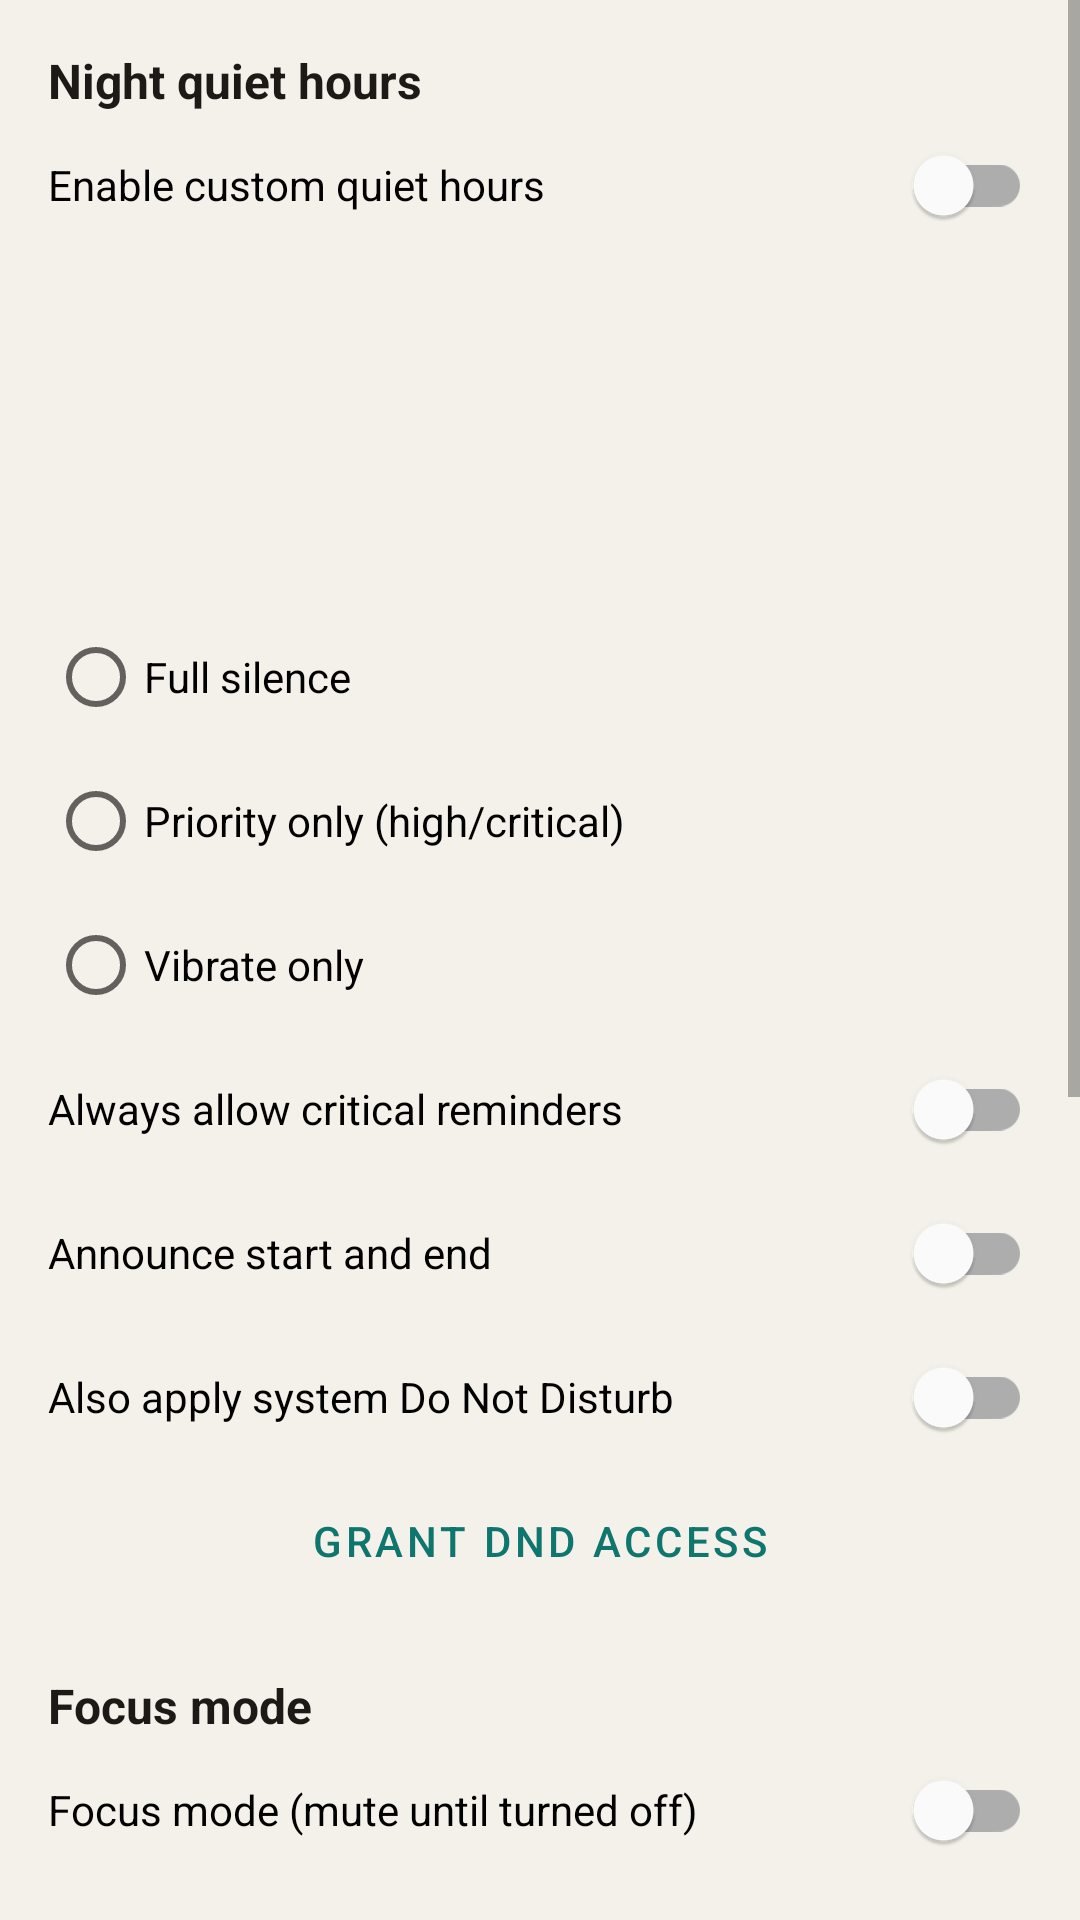

Produce the Android XML layout that renders to this screen, including the resource entries it uses.
<!-- AndroidManifest.xml: application theme Theme.Yadavar -->
<!-- res/layout/fragment_settings_notifications.xml -->
<?xml version="1.0" encoding="utf-8"?>
<ScrollView xmlns:android="http://schemas.android.com/apk/res/android"
    xmlns:app="http://schemas.android.com/apk/res-auto"
    android:layout_width="match_parent"
    android:layout_height="match_parent"
    android:background="@color/background">

    <LinearLayout
        android:layout_width="match_parent"
        android:layout_height="wrap_content"
        android:orientation="vertical"
        android:padding="16dp">

        <TextView
            android:layout_width="match_parent"
            android:layout_height="wrap_content"
            android:text="@string/quiet_hours_title"
            android:textStyle="bold"
            android:textColor="@color/text_primary"
            android:textSize="16sp" />

        <com.google.android.material.switchmaterial.SwitchMaterial
            android:id="@+id/switch_quiet_hours"
            android:layout_width="match_parent"
            android:layout_height="wrap_content"
            android:text="@string/quiet_hours_enable" />

        <Button
            android:id="@+id/button_start"
            style="@style/Widget.MaterialComponents.Button.OutlinedButton"
            android:layout_width="match_parent"
            android:layout_height="wrap_content"
            android:layout_marginTop="8dp" />

        <Button
            android:id="@+id/button_end"
            style="@style/Widget.MaterialComponents.Button.OutlinedButton"
            android:layout_width="match_parent"
            android:layout_height="wrap_content"
            android:layout_marginTop="4dp" />

        <RadioGroup
            android:id="@+id/radio_quiet_mode"
            android:layout_width="match_parent"
            android:layout_height="wrap_content"
            android:layout_marginTop="8dp">

            <RadioButton
                android:id="@+id/radio_silent"
                android:layout_width="match_parent"
                android:layout_height="wrap_content"
                android:text="@string/quiet_mode_silent" />

            <RadioButton
                android:id="@+id/radio_priority"
                android:layout_width="match_parent"
                android:layout_height="wrap_content"
                android:text="@string/quiet_mode_priority" />

            <RadioButton
                android:id="@+id/radio_vibrate"
                android:layout_width="match_parent"
                android:layout_height="wrap_content"
                android:text="@string/quiet_mode_vibrate" />
        </RadioGroup>

        <com.google.android.material.switchmaterial.SwitchMaterial
            android:id="@+id/switch_critical"
            android:layout_width="match_parent"
            android:layout_height="wrap_content"
            android:text="@string/allow_critical" />

        <com.google.android.material.switchmaterial.SwitchMaterial
            android:id="@+id/switch_announce"
            android:layout_width="match_parent"
            android:layout_height="wrap_content"
            android:text="@string/quiet_announce" />

        <com.google.android.material.switchmaterial.SwitchMaterial
            android:id="@+id/switch_system_dnd"
            android:layout_width="match_parent"
            android:layout_height="wrap_content"
            android:text="@string/apply_system_dnd" />

        <Button
            android:id="@+id/button_dnd_access"
            style="@style/Widget.MaterialComponents.Button.TextButton"
            android:layout_width="match_parent"
            android:layout_height="wrap_content"
            android:text="@string/grant_dnd_access" />

        <TextView
            android:layout_width="match_parent"
            android:layout_height="wrap_content"
            android:text="@string/focus_title"
            android:textStyle="bold"
            android:textColor="@color/text_primary"
            android:textSize="16sp"
            android:layout_marginTop="20dp" />

        <com.google.android.material.switchmaterial.SwitchMaterial
            android:id="@+id/switch_focus"
            android:layout_width="match_parent"
            android:layout_height="wrap_content"
            android:text="@string/focus_enable" />

        <com.google.android.material.switchmaterial.SwitchMaterial
            android:id="@+id/switch_group"
            android:layout_width="match_parent"
            android:layout_height="wrap_content"
            android:text="@string/group_by_category" />

        <TextView
            android:layout_width="match_parent"
            android:layout_height="wrap_content"
            android:text="@string/notif_mode_title"
            android:textStyle="bold"
            android:textColor="@color/text_primary"
            android:textSize="16sp"
            android:layout_marginTop="20dp" />

        <RadioGroup
            android:id="@+id/radio_notif_mode"
            android:layout_width="match_parent"
            android:layout_height="wrap_content">
            <RadioButton
                android:id="@+id/radio_notif_none"
                android:layout_width="match_parent"
                android:layout_height="wrap_content"
                android:text="@string/notif_mode_none" />
            <RadioButton
                android:id="@+id/radio_notif_simple"
                android:layout_width="match_parent"
                android:layout_height="wrap_content"
                android:text="@string/notif_mode_simple" />
            <RadioButton
                android:id="@+id/radio_notif_action"
                android:layout_width="match_parent"
                android:layout_height="wrap_content"
                android:text="@string/notif_mode_action" />
        </RadioGroup>

        <TextView
            android:layout_width="match_parent"
            android:layout_height="wrap_content"
            android:text="@string/bg_title"
            android:textStyle="bold"
            android:textColor="@color/text_primary"
            android:textSize="16sp"
            android:layout_marginTop="20dp" />

        <com.google.android.material.switchmaterial.SwitchMaterial
            android:id="@+id/switch_background"
            android:layout_width="match_parent"
            android:layout_height="wrap_content"
            android:text="@string/bg_enable" />

        <Button
            android:id="@+id/button_exact_alarm"
            style="@style/Widget.MaterialComponents.Button.OutlinedButton"
            android:layout_width="match_parent"
            android:layout_height="wrap_content"
            android:layout_marginTop="8dp"
            android:text="@string/exact_alarm_button" />

        <Button
            android:id="@+id/button_battery_opt"
            style="@style/Widget.MaterialComponents.Button.OutlinedButton"
            android:layout_width="match_parent"
            android:layout_height="wrap_content"
            android:layout_marginTop="4dp"
            android:text="@string/battery_opt_button" />

        <TextView
            android:layout_width="match_parent"
            android:layout_height="wrap_content"
            android:text="@string/battery_hint"
            android:textColor="@color/text_secondary"
            android:textSize="13sp"
            android:layout_marginTop="4dp"
            android:layout_marginBottom="8dp" />
    </LinearLayout>
</ScrollView>
<!-- resources referenced by this layout -->
<resources>
  <color name="background">#F4F1EA</color>
  <color name="text_primary">#1C1917</color>
  <color name="text_secondary">#57534E</color>
  <string name="allow_critical">Always allow critical reminders</string>
  <string name="apply_system_dnd">Also apply system Do Not Disturb</string>
  <string name="battery_hint">On Xiaomi and Huawei, turn off battery optimization for this app so alarms are not killed.</string>
  <string name="bg_enable">Keep the app alive so alarms stay reliable</string>
  <string name="bg_title">Run in background</string>
  <string name="focus_enable">Focus mode (mute until turned off)</string>
  <string name="focus_title">Focus mode</string>
  <string name="grant_dnd_access">Grant DND access</string>
  <string name="group_by_category">Group list by category</string>
  <string name="notif_mode_action">With actions (done / snooze)</string>
  <string name="notif_mode_none">No notification</string>
  <string name="notif_mode_simple">Simple (no buttons)</string>
  <string name="notif_mode_title">Notification style</string>
  <string name="quiet_announce">Announce start and end</string>
  <string name="quiet_hours_enable">Enable custom quiet hours</string>
  <string name="quiet_hours_title">Night quiet hours</string>
  <string name="quiet_mode_priority">Priority only (high/critical)</string>
  <string name="quiet_mode_silent">Full silence</string>
  <string name="quiet_mode_vibrate">Vibrate only</string>
  <style name="Theme.Yadavar" parent="Theme.MaterialComponents.DayNight.NoActionBar">
          <item name="colorPrimary">@color/primary</item>
          <item name="colorPrimaryDark">@color/primary_dark</item>
          <item name="colorAccent">@color/accent</item>
      </style>
  <color name="primary">#0F766E</color>
  <color name="primary_dark">#134E4A</color>
  <color name="accent">#0D9488</color>
</resources>
